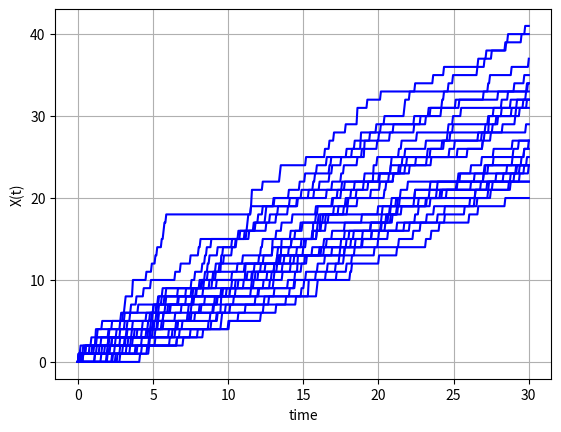
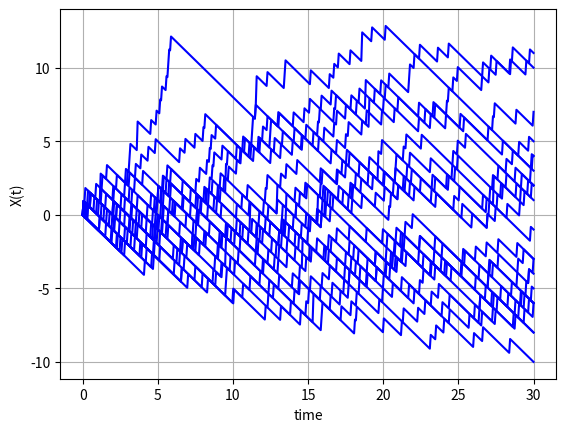

These charts were generated, in order, by the following Python code:
#%%
"""
Created on Thu Jan 11 2021
Paths for the Poisson process and the compensated Poisson process
[redacted]
"""
import numpy as np
import matplotlib.pyplot as plt

def GeneratePathsPoisson(NoOfPaths,NoOfSteps,T,xiP):    
    # Create empty matrices for Poisson process and for compensated Poisson process
    X = np.zeros([NoOfPaths, NoOfSteps+1])
    Xc = np.zeros([NoOfPaths, NoOfSteps+1])
    time = np.zeros([NoOfSteps+1])
                
    dt = T / float(NoOfSteps)
    
    Z = np.random.poisson(xiP*dt,[NoOfPaths,NoOfSteps])
    
    for i in range(0,NoOfSteps):
        # making sure that samples from normal have mean 0 and variance 1
        X[:,i+1]  = X[:,i] + Z[:,i]
        Xc[:,i+1] = Xc[:,i] -xiP*dt + Z[:,i]
        time[i+1] = time[i] +dt
        
    paths = {"time":time,"X":X,"Xcomp":Xc}
    return paths

def mainCalculation():
    NoOfPaths = 25
    NoOfSteps = 500
    T = 30
    xiP= 1
        
    Paths = GeneratePathsPoisson(NoOfPaths,NoOfSteps,T,xiP)
    timeGrid = Paths["time"]
    X = Paths["X"]
    Xc = Paths["Xcomp"]
       
    plt.figure(1)
    plt.plot(timeGrid, np.transpose(X),'-b')   
    plt.grid()
    plt.xlabel("time")
    plt.ylabel("X(t)")
    
    plt.figure(2)
    plt.plot(timeGrid, np.transpose(Xc),'-b')   
    plt.grid()
    plt.xlabel("time")
    plt.ylabel("X(t)")
                     
mainCalculation()
# %%
